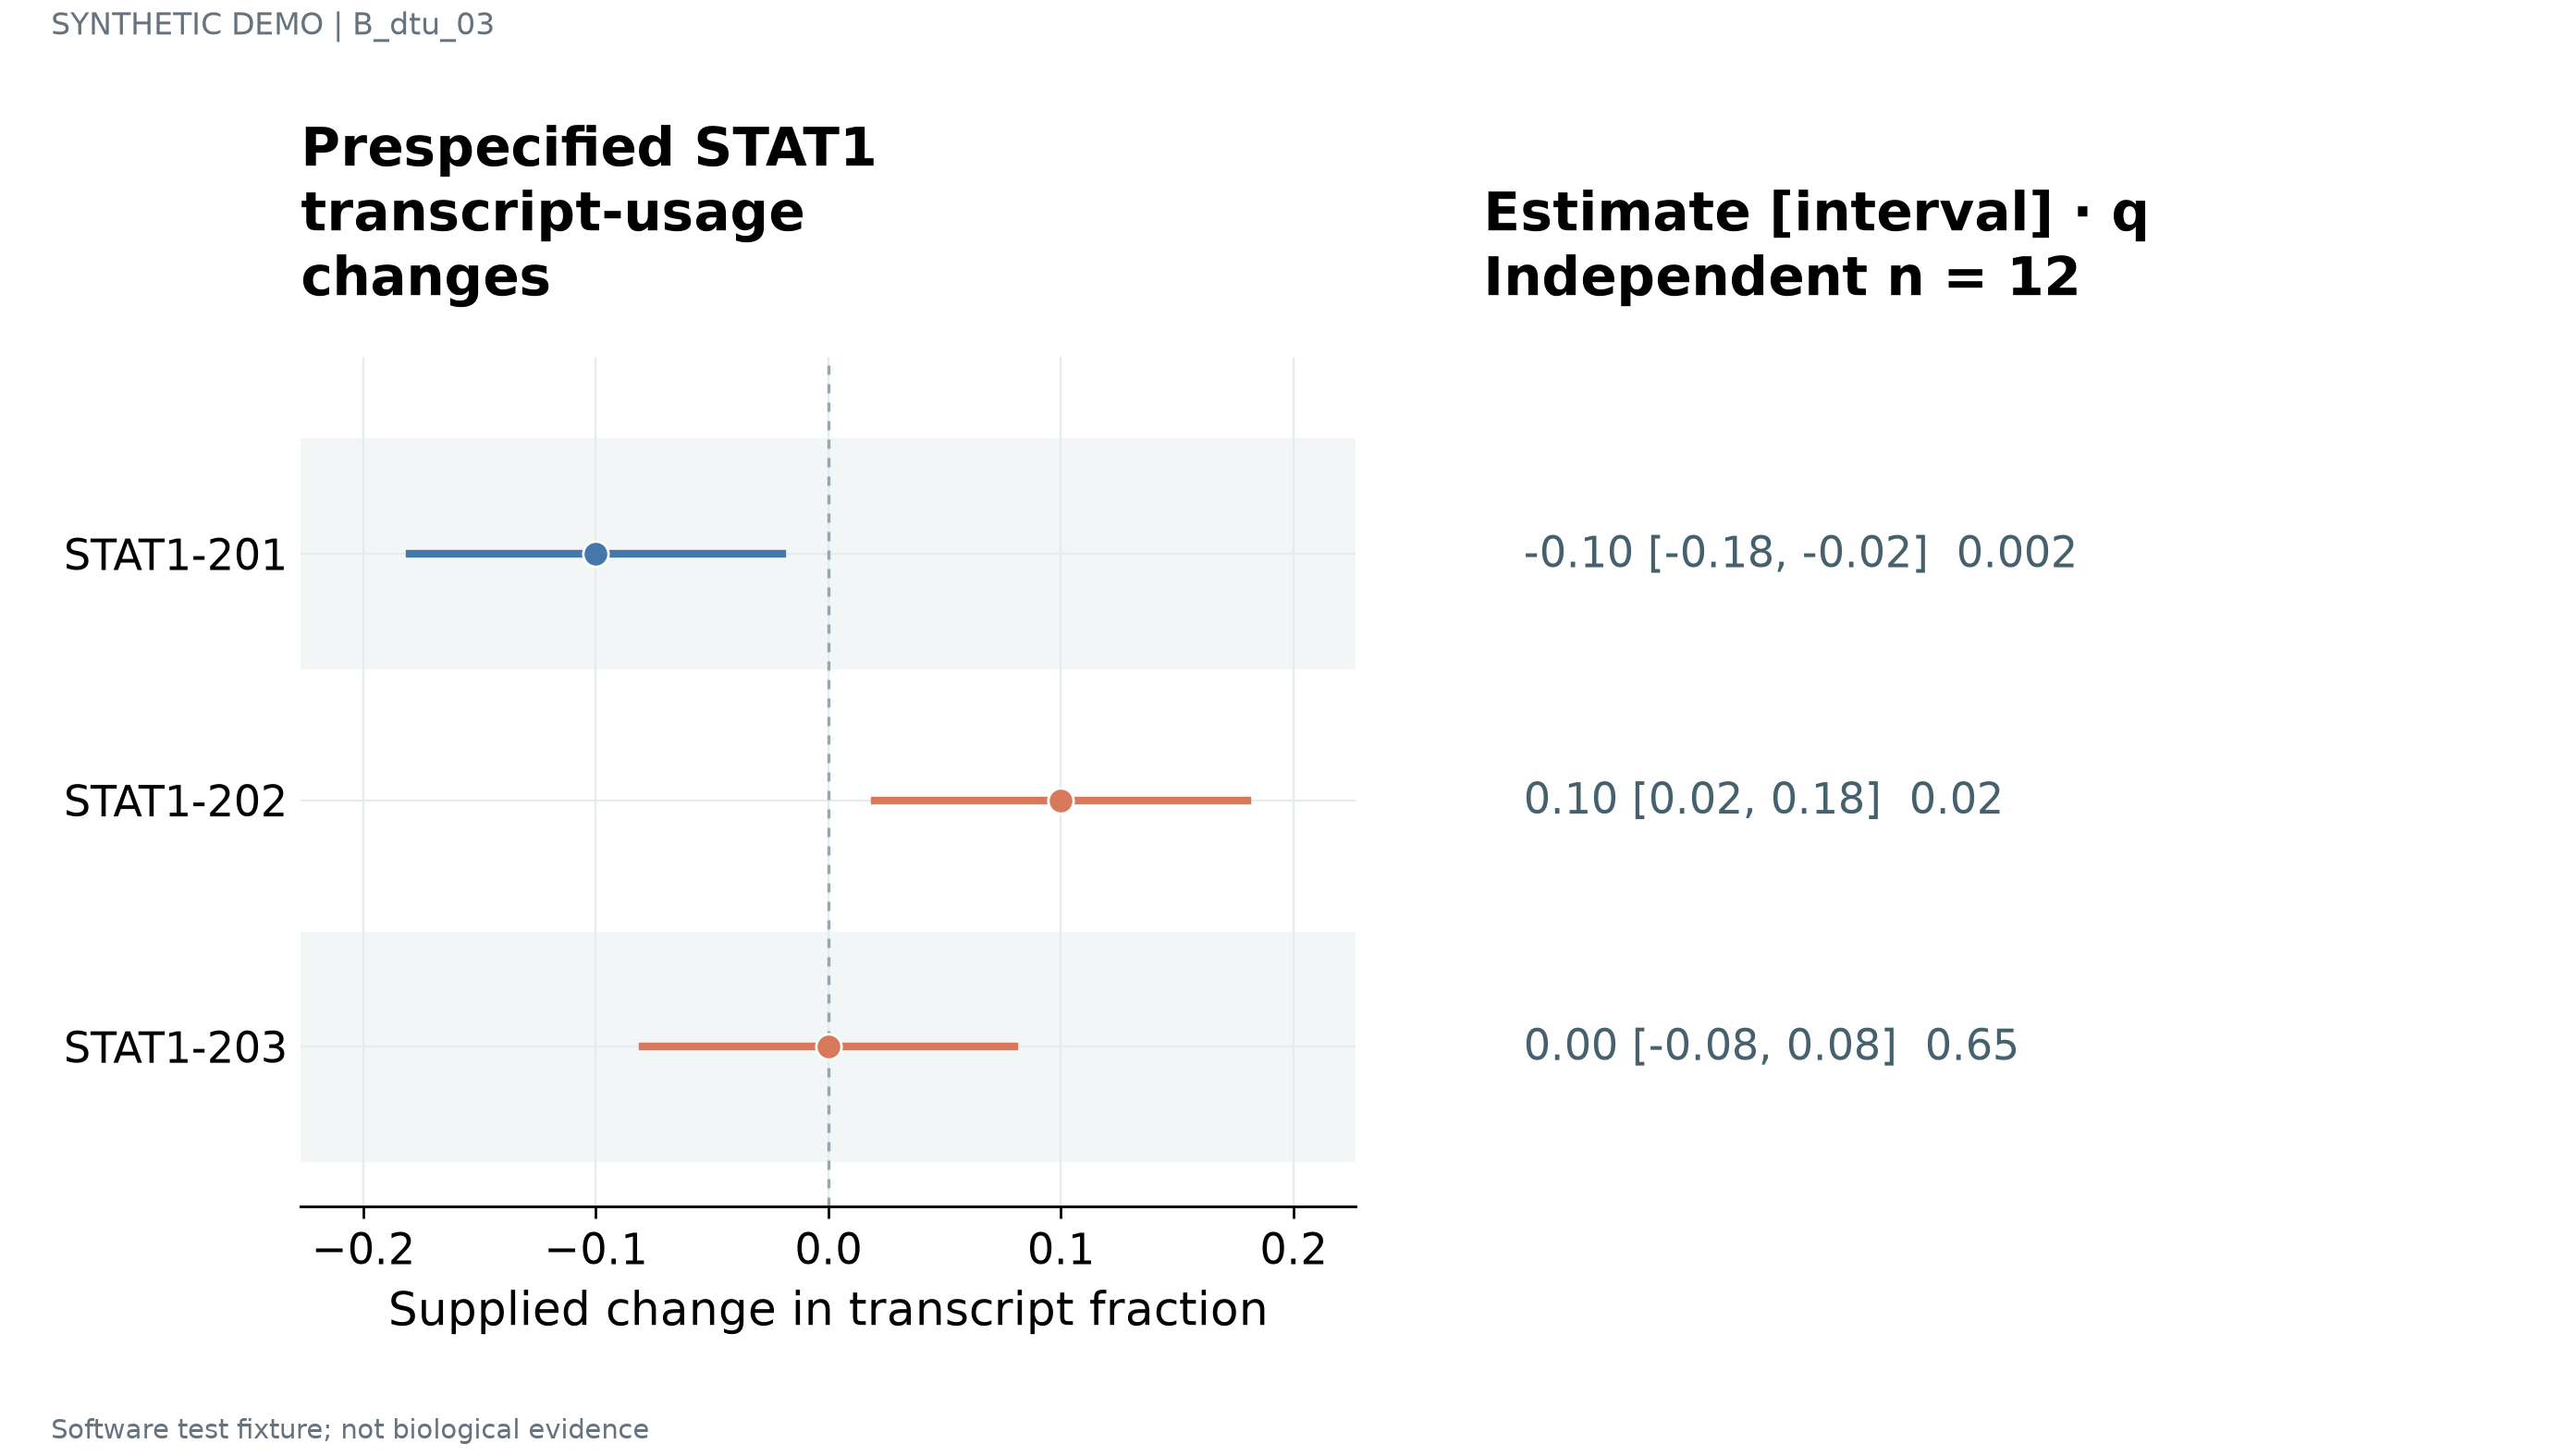

The data file committed next to this chart (first rows):
label	estimate	lower	upper	q	n	panel_id
STAT1-201	-0.1	-0.18	-0.02	0.002	12	p1
STAT1-202	0.1	0.02	0.18	0.02	12	p1
STAT1-203	0.0	-0.08	0.08	0.65	12	p1
